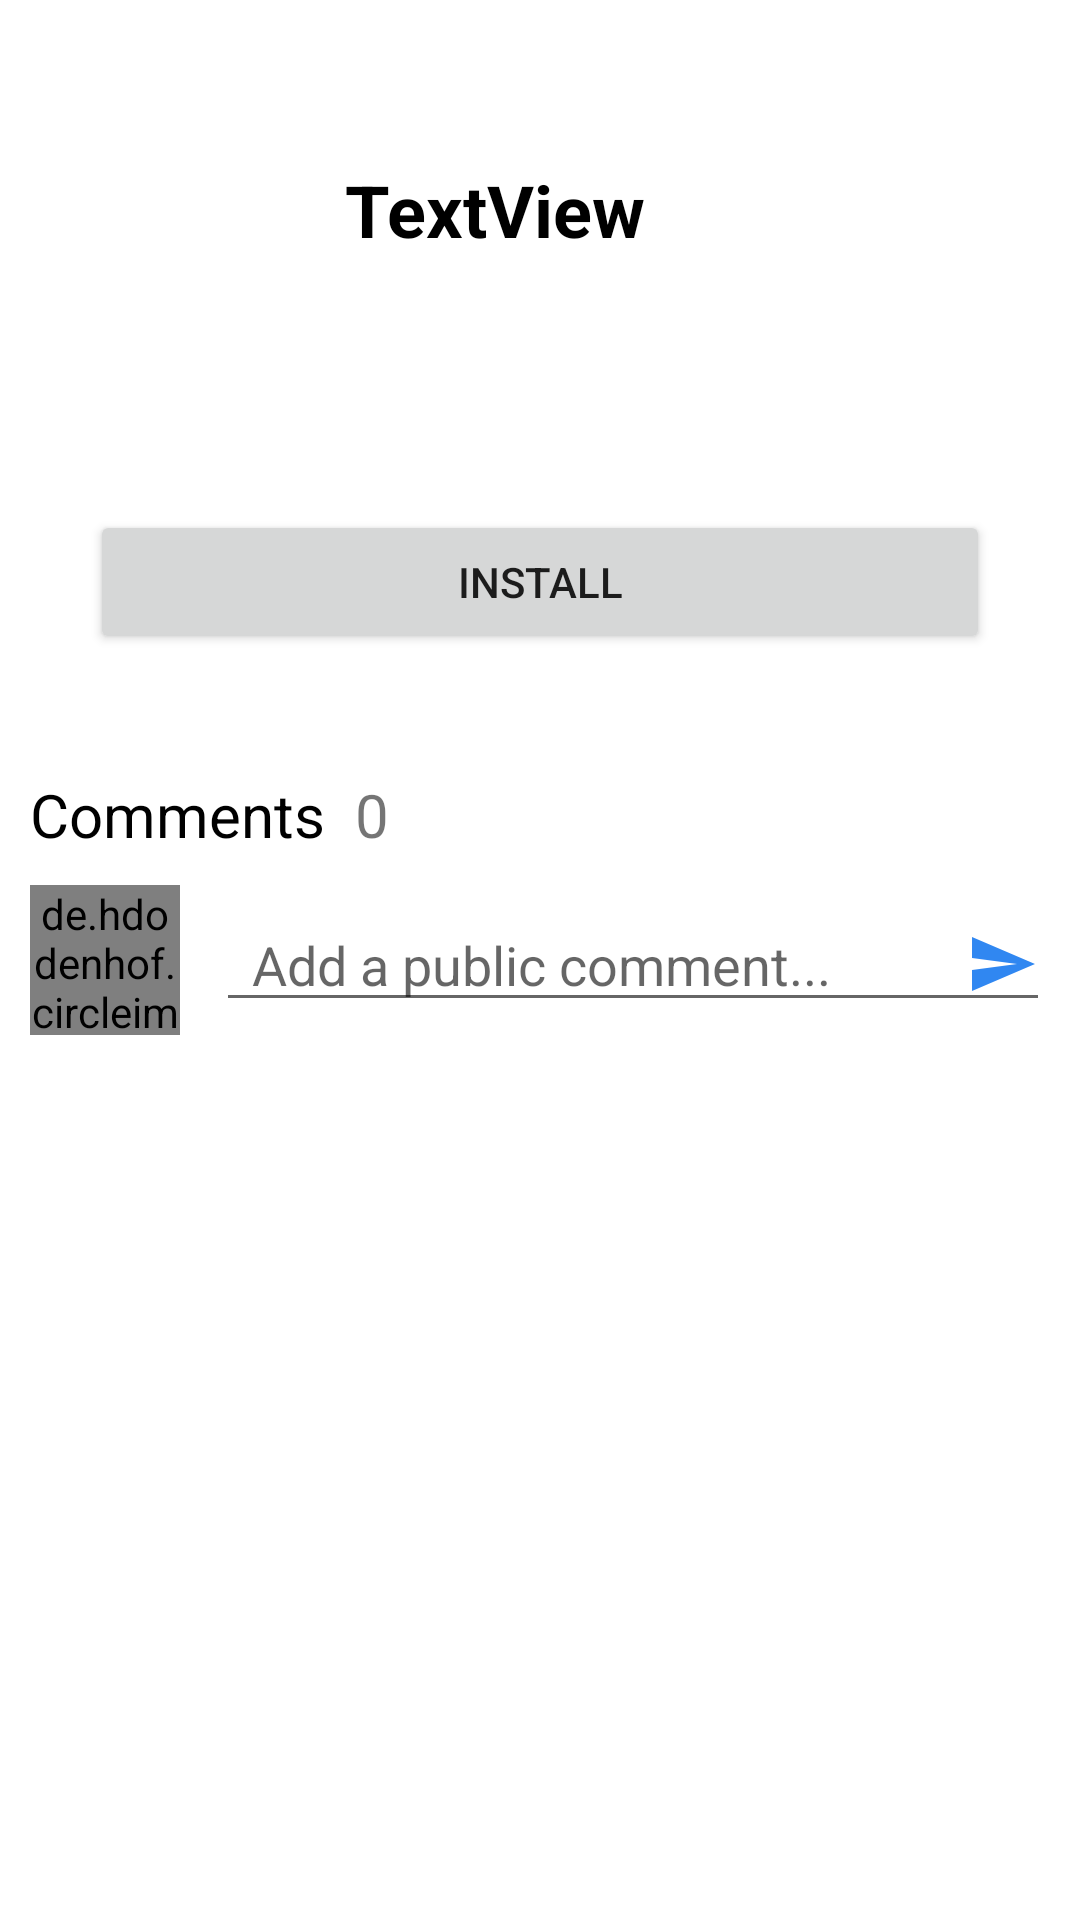

Android layout source for this screen:
<!-- AndroidManifest.xml: application theme Theme.TekApps -->
<!-- res/layout/activity_app.xml -->
<?xml version="1.0" encoding="utf-8"?>
<ScrollView xmlns:android="http://schemas.android.com/apk/res/android"
    xmlns:app="http://schemas.android.com/apk/res-auto"
    xmlns:tools="http://schemas.android.com/tools"
    android:layout_width="match_parent"
    android:layout_height="match_parent"
    android:orientation="vertical"
    tools:context=".AppActivity">

    <LinearLayout
        android:layout_width="match_parent"
        android:layout_height="match_parent"
        android:orientation="vertical">
        <LinearLayout
            android:layout_width="match_parent"
            android:layout_height="wrap_content"
            android:layout_margin="20sp"
            android:orientation="horizontal">

            <ImageView
                android:id="@+id/imageView"
                android:layout_gravity="center_horizontal"
                android:layout_width="0sp"
                android:layout_weight="1"
                android:layout_height="100sp"

                app:srcCompat="@drawable/ic_launcher_background" />

            <TextView
                android:id="@+id/textView"
                android:layout_width="0sp"
                android:layout_weight="3"
                android:layout_height="match_parent"
                android:layout_marginLeft="20sp"
                android:text="TextView"
                android:textColor="@color/black"
                android:textStyle="bold"
                android:textSize="24sp"

                android:gravity="center_vertical" />


        </LinearLayout>


        <Button
            android:id="@+id/button"
            android:layout_width="match_parent"
            android:layout_margin="30sp"
            android:layout_height="wrap_content"
            android:layout_gravity="center_horizontal"
            android:text="Install"
            tools:layout_editor_absoluteX="217dp"
            tools:layout_editor_absoluteY="401dp" />
        <LinearLayout
            android:layout_width="match_parent"
            android:layout_height="wrap_content">
            <TextView
                android:layout_width="wrap_content"
                android:layout_height="wrap_content"
                android:text="Comments"
                android:textSize="20sp"
                android:layout_margin="10sp"
                android:textColor="@color/black"/>
            <TextView
                android:layout_width="wrap_content"
                android:layout_height="match_parent"
                android:text="0"
                android:textSize="20sp"
                android:gravity="center"/>
        </LinearLayout>
        <LinearLayout
            android:layout_width="match_parent"
            android:layout_height="wrap_content"
            android:paddingBottom="10sp"
            android:layout_marginBottom="10sp">
            <de.hdodenhof.circleimageview.CircleImageView
                xmlns:app="http://schemas.android.com/apk/res-auto"
                android:id="@+id/profile_image"
                android:layout_width="50sp"
                android:layout_height="50sp"
                android:layout_marginLeft="10sp"/>
            <EditText
                android:layout_width="0dp"
                android:layout_weight="1"
                android:layout_height="wrap_content"
                android:layout_marginLeft="12sp"
                android:paddingLeft="12sp"
                android:layout_marginRight="10sp"
                android:inputType="textMultiLine"
                android:drawableEnd="@drawable/ic_baseline_send_24"
                android:layout_gravity="center_vertical"
                android:hint="Add a public comment..."/>
        </LinearLayout>

    </LinearLayout>

</ScrollView>
<!-- resources referenced by this layout -->
<resources>
  <color name="black">#FF000000</color>
  <!-- drawable ic_baseline_send_24 (drawable) -->
  <vector android:autoMirrored="true" android:height="24dp"
      android:tint="@color/purple_500" android:viewportHeight="24"
      android:viewportWidth="24" android:width="24dp" xmlns:android="http://schemas.android.com/apk/res/android">
      <path android:fillColor="@color/purple_500" android:pathData="M2.01,21L23,12 2.01,3 2,10l15,2 -15,2z"/>
  </vector>
  <style name="Theme.TekApps" parent="Theme.MaterialComponents.DayNight.DarkActionBar">
          
          <item name="colorPrimary">@color/purple_500</item>
          <item name="colorPrimaryVariant">@color/purple_700</item>
          <item name="colorOnPrimary">@color/white</item>
          
          <item name="colorSecondary">@color/teal_200</item>
          <item name="colorSecondaryVariant">@color/teal_700</item>
          <item name="colorOnSecondary">@color/black</item>
          
          <item name="android:statusBarColor" tools:targetApi="l">?attr/colorPrimaryVariant</item>
          
      </style>
  <color name="purple_500">#3087F1</color>
  <color name="purple_700">#04009A</color>
  <color name="white">#FFFFFFFF</color>
  <color name="teal_200">#FF03DAC5</color>
  <color name="teal_700">#FF018786</color>
</resources>
